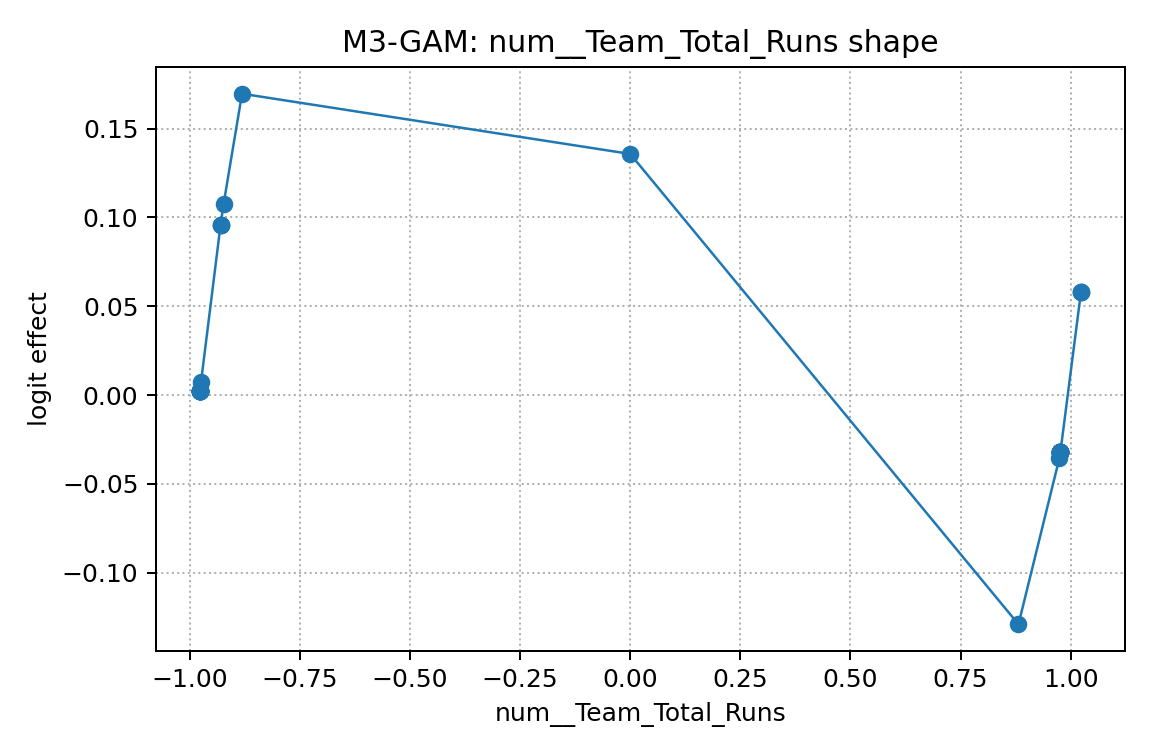

The data file committed next to this chart (first rows):
x, effect
-0.977, 0.002223
-0.977, 0.002223
-0.977, 0.002223
-0.977, 0.002223
-0.977, 0.002223
-0.977, 0.002223
-0.977, 0.002223
-0.977, 0.002223
-0.977, 0.002223
-0.977, 0.002223
-0.977, 0.002223
-0.977, 0.002223
-0.977, 0.002223
-0.977, 0.002223
-0.9747, 0.007459
-0.9305, 0.09545
-0.9305, 0.09545
-0.9305, 0.09545
-0.9234, 0.1077
-0.8816, 0.1696
0.0, 0.1357
0.8816, -0.1291
0.9747, -0.03545
0.977, -0.03185
0.977, -0.03185
0.977, -0.03185
0.977, -0.03185
0.977, -0.03185
0.977, -0.03185
0.977, -0.03185
0.977, -0.03185
0.977, -0.03185
0.977, -0.03185
0.977, -0.03185
0.977, -0.03185
0.977, -0.03185
0.977, -0.03185
0.977, -0.03185
1.024, 0.05789
1.024, 0.05789
1.024, 0.05789
